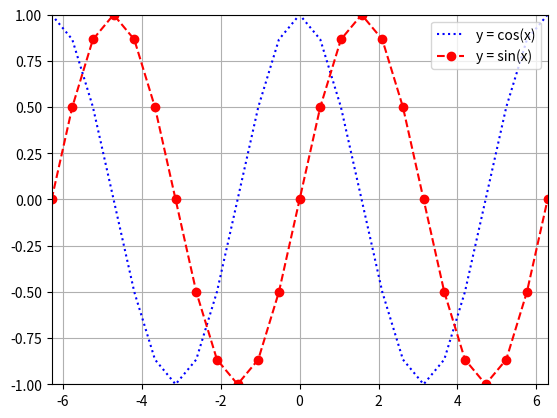

The script that saved this image:
# -*- coding: utf-8 -*-
"""
Spyder Editor

This is a temporary script file.
"""

from matplotlib.pyplot import *
from numpy import *
import math


# QUESTION 01
x_axis = linspace(-2*math.pi, 2*math.pi, 25)
cos_plots = []
sin_plots = []

for x in x_axis:
    sin_plots.append( sin(x))
    cos_plots.append( cos(x))
    

plot(x_axis, cos_plots, 'b:')
plot(x_axis, sin_plots, 'ro--')
axis([-2*math.pi, 2*math.pi, -1, 1])


grid('on')



legend( ['y = cos(x)', 'y = sin(x)'])
